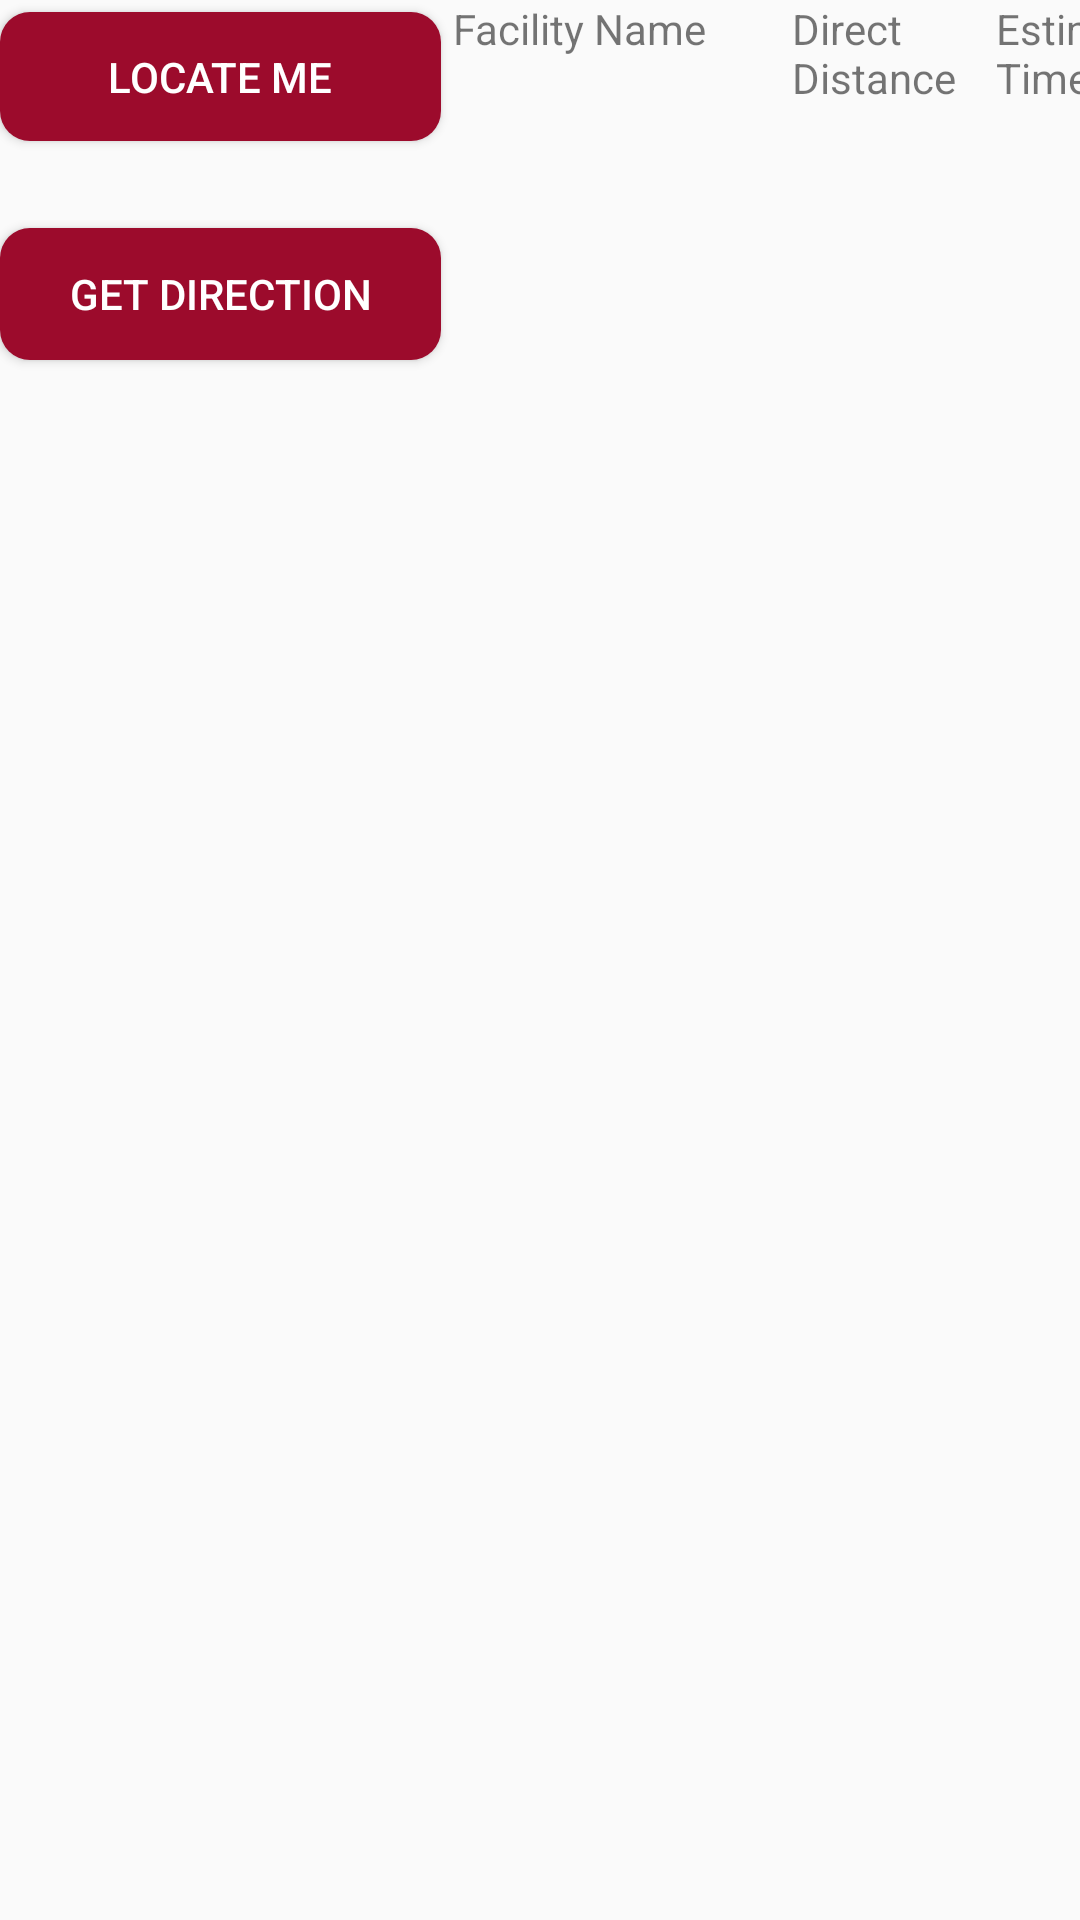

Here is an Android app screen rendered from its layout file. Give the layout XML and the strings, colors and styles it references.
<!-- AndroidManifest.xml: application theme Theme.UOCampus -->
<!-- res/layout/fragment_facility_item.xml -->
<androidx.constraintlayout.widget.ConstraintLayout xmlns:android="http://schemas.android.com/apk/res/android"
    xmlns:app="http://schemas.android.com/apk/res-auto"
    xmlns:tools="http://schemas.android.com/tools"
    android:layout_width="wrap_content"
    android:layout_height="150dp">

    <Button
        android:id="@+id/btn_locate_me"
        android:layout_width="147dp"
        android:layout_height="43dp"
        android:layout_marginTop="4dp"
        android:background="@drawable/btnshape"
        android:gravity="center"
        android:text="Locate Me"
        android:textColor="@color/white"
        app:layout_constraintStart_toStartOf="parent"
        app:layout_constraintTop_toTopOf="parent" />

    <Button
        android:id="@+id/btn_get_direction"
        android:layout_width="147dp"
        android:layout_height="44dp"
        android:background="@drawable/btnshape"
        android:gravity="center"
        android:text="Get Direction"
        android:textColor="@color/white"
        app:layout_constraintBottom_toBottomOf="parent"
        app:layout_constraintEnd_toEndOf="parent"
        app:layout_constraintHorizontal_bias="0.0"
        app:layout_constraintStart_toStartOf="parent"
        app:layout_constraintTop_toBottomOf="@+id/btn_locate_me"
        app:layout_constraintVertical_bias="0.053" />

    <TextView
        android:id="@+id/tv_facility_item"
        android:layout_width="101dp"
        android:layout_height="49dp"
        android:layout_marginStart="4dp"
        android:text="Facility Name"
        app:layout_constraintStart_toEndOf="@id/btn_locate_me"
        app:layout_constraintTop_toTopOf="parent" />

    <TextView
        android:id="@+id/tv_estimate_time"
        android:layout_width="60dp"
        android:layout_height="50dp"
        android:layout_marginStart="8dp"
        android:text="Estimate Time"
        app:layout_constraintStart_toEndOf="@+id/tv_direct_distance"
        app:layout_constraintTop_toTopOf="parent" />

    <TextView
        android:id="@+id/tv_direct_distance"
        android:layout_width="60dp"
        android:layout_height="50dp"
        android:layout_marginStart="12dp"
        android:text="Direct Distance"
        app:layout_constraintStart_toEndOf="@+id/tv_facility_item"
        app:layout_constraintTop_toTopOf="parent" />

</androidx.constraintlayout.widget.ConstraintLayout>
<!-- resources referenced by this layout -->
<resources>
  <color name="white">#FFFFFFFF</color>
  <!-- drawable btnshape (drawable) -->
  <?xml version="1.0" encoding="utf-8"?>
  <shape android:shape="rectangle" xmlns:android="http://schemas.android.com/apk/res/android">
  
      <solid android:color="@color/primary"/>
      <corners android:radius="10dp"/>
  
  </shape>
  <style name="Theme.UOCampus" parent="Theme.AppCompat.DayNight.DarkActionBar">
          
          <item name="colorPrimary">@color/primary</item>
          <item name="colorPrimaryVariant">@color/grey</item>
          <item name="colorOnPrimary">@color/white</item>
          
          <item name="colorSecondary">@color/teal_200</item>
          <item name="colorSecondaryVariant">@color/teal_700</item>
          <item name="colorOnSecondary">@color/black</item>
          
          <item name="android:statusBarColor" tools:targetApi="l">?attr/colorPrimaryVariant</item>
          
      </style>
  <color name="primary">#9C0B2C</color>
  <color name="grey">#EDEDED</color>
  <color name="teal_200">#FF03DAC5</color>
  <color name="teal_700">#FF018786</color>
  <color name="black">#FF000000</color>
</resources>
